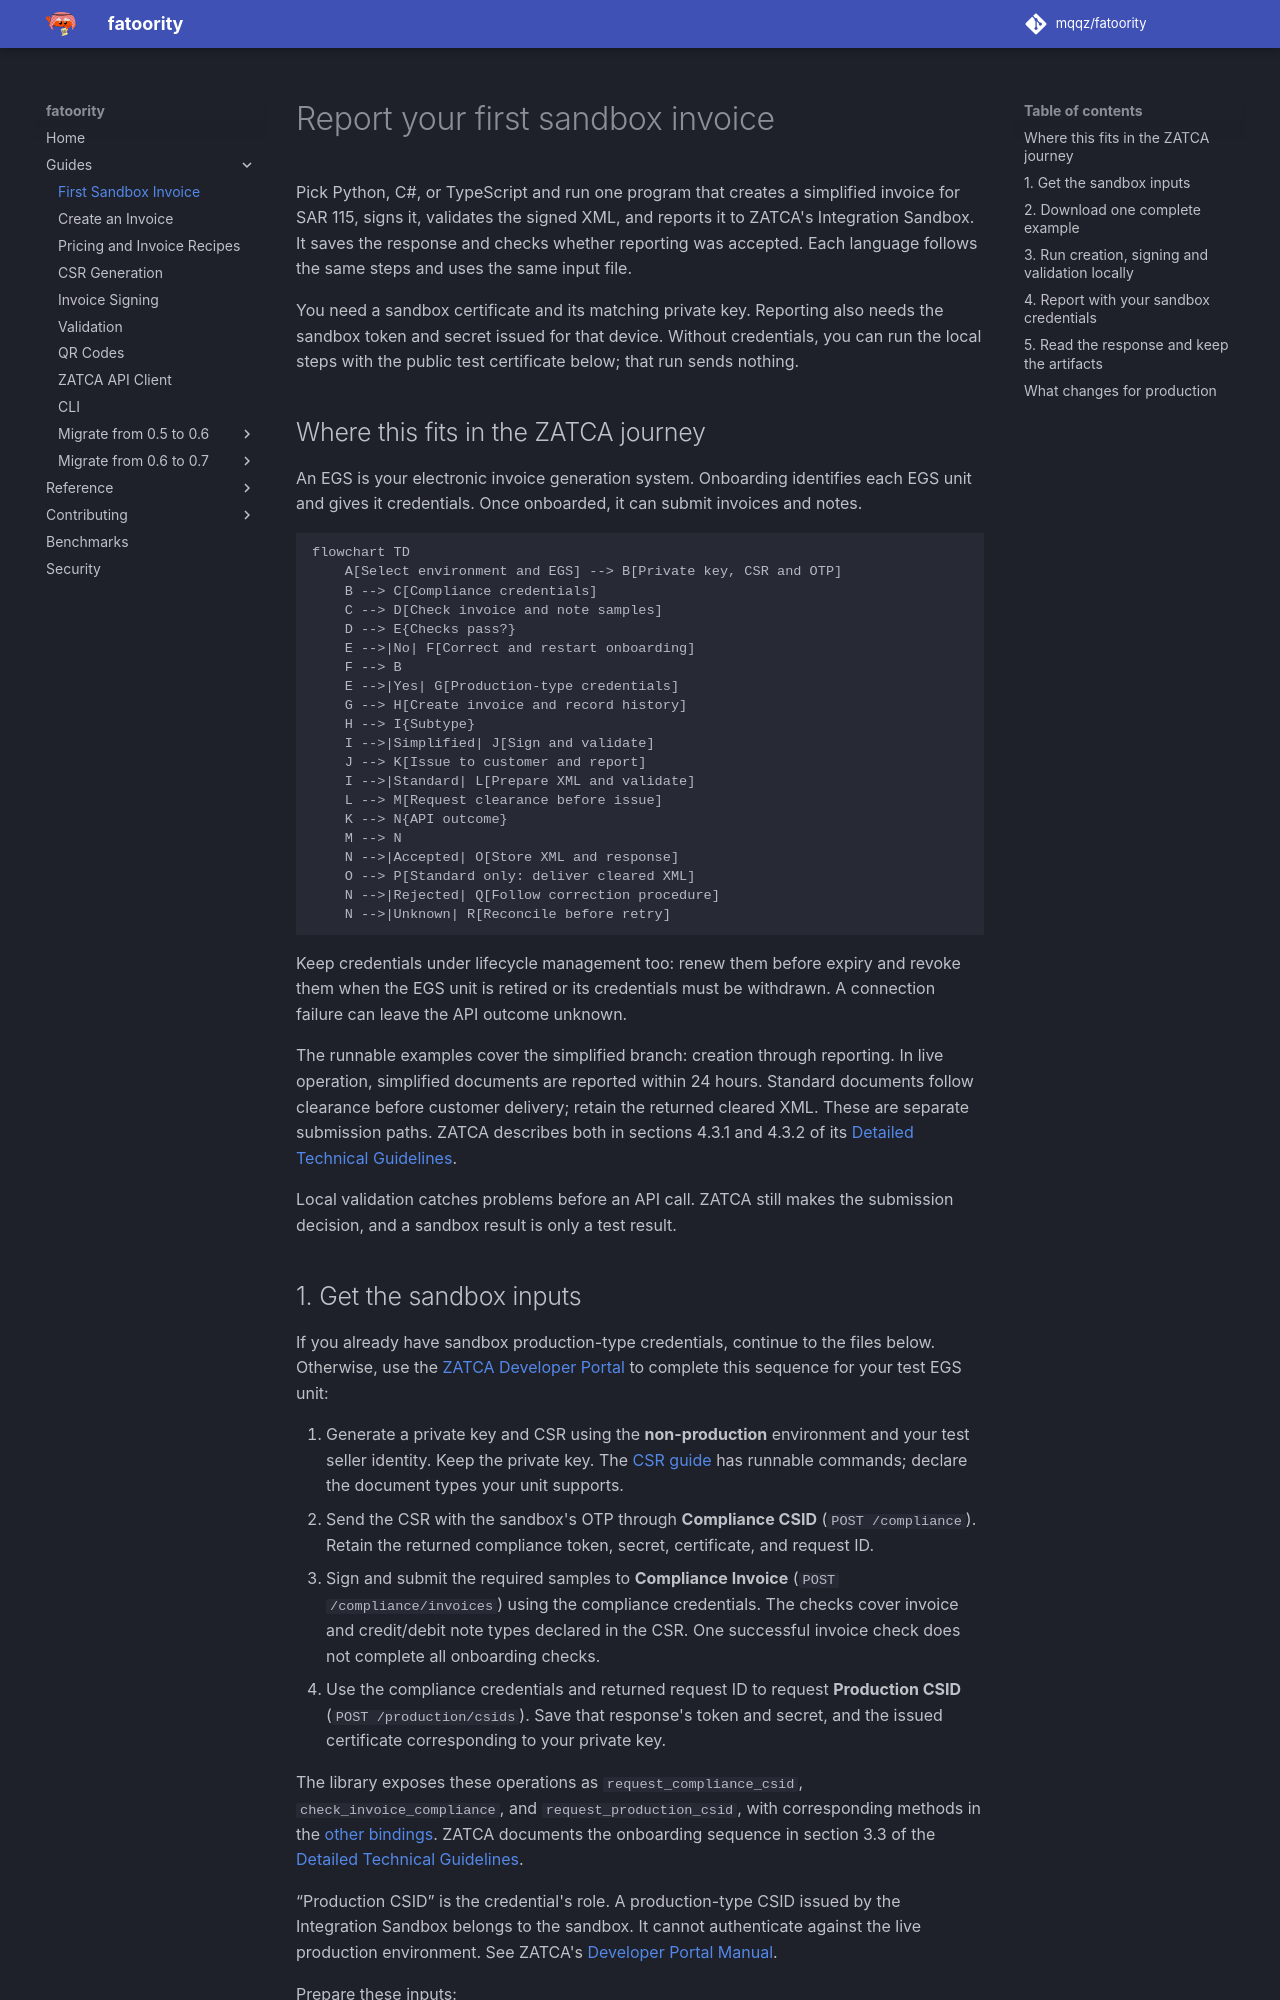

repository: mqqz/fatoority · page: guides/sandbox-walkthrough/index.html · generator: mkdocs

---
title: Create, Sign and Report Your First Sandbox Invoice
description: A runnable Saudi e-invoicing walkthrough for Python, C#, and TypeScript covering creation through sandbox reporting, with production setup explained.
---

# Report your first sandbox invoice

Pick Python, C#, or TypeScript and run one program that creates a simplified
invoice for SAR 115, signs it, validates the signed XML, and reports it to ZATCA's
Integration Sandbox. It saves the response and checks whether reporting was
accepted. Each language follows the same steps and uses the same input file.

You need a sandbox certificate and its matching private key. Reporting also needs
the sandbox token and secret issued for that device. Without credentials, you can
run the local steps with the public test certificate below; that run sends nothing.

## Where this fits in the ZATCA journey

An EGS is your electronic invoice generation system. Onboarding identifies each
EGS unit and gives it credentials. Once onboarded, it can submit invoices and notes.

```mermaid
flowchart TD
    A[Select environment and EGS] --> B[Private key, CSR and OTP]
    B --> C[Compliance credentials]
    C --> D[Check invoice and note samples]
    D --> E{Checks pass?}
    E -->|No| F[Correct and restart onboarding]
    F --> B
    E -->|Yes| G[Production-type credentials]
    G --> H[Create invoice and record history]
    H --> I{Subtype}
    I -->|Simplified| J[Sign and validate]
    J --> K[Issue to customer and report]
    I -->|Standard| L[Prepare XML and validate]
    L --> M[Request clearance before issue]
    K --> N{API outcome}
    M --> N
    N -->|Accepted| O[Store XML and response]
    O --> P[Standard only: deliver cleared XML]
    N -->|Rejected| Q[Follow correction procedure]
    N -->|Unknown| R[Reconcile before retry]
```

Keep credentials under lifecycle management too: renew them before expiry and
revoke them when the EGS unit is retired or its credentials must be withdrawn.
A connection failure can leave the API outcome unknown.


The runnable examples cover the simplified branch: creation through reporting.
In live operation, simplified documents are reported within 24 hours. Standard
documents follow clearance before customer delivery; retain the returned cleared
XML. These are separate submission paths. ZATCA describes both in sections 4.3.1
and 4.3.2 of its [Detailed Technical Guidelines](https://www.zatca.gov.sa/ar/E-Invoicing/Introduction/Guidelines/Documents/E-invoicing%20Detailed%20Technical%20Guidelines.pdf).

Local validation catches problems before an API call. ZATCA still makes the
submission decision, and a sandbox result is only a test result.
